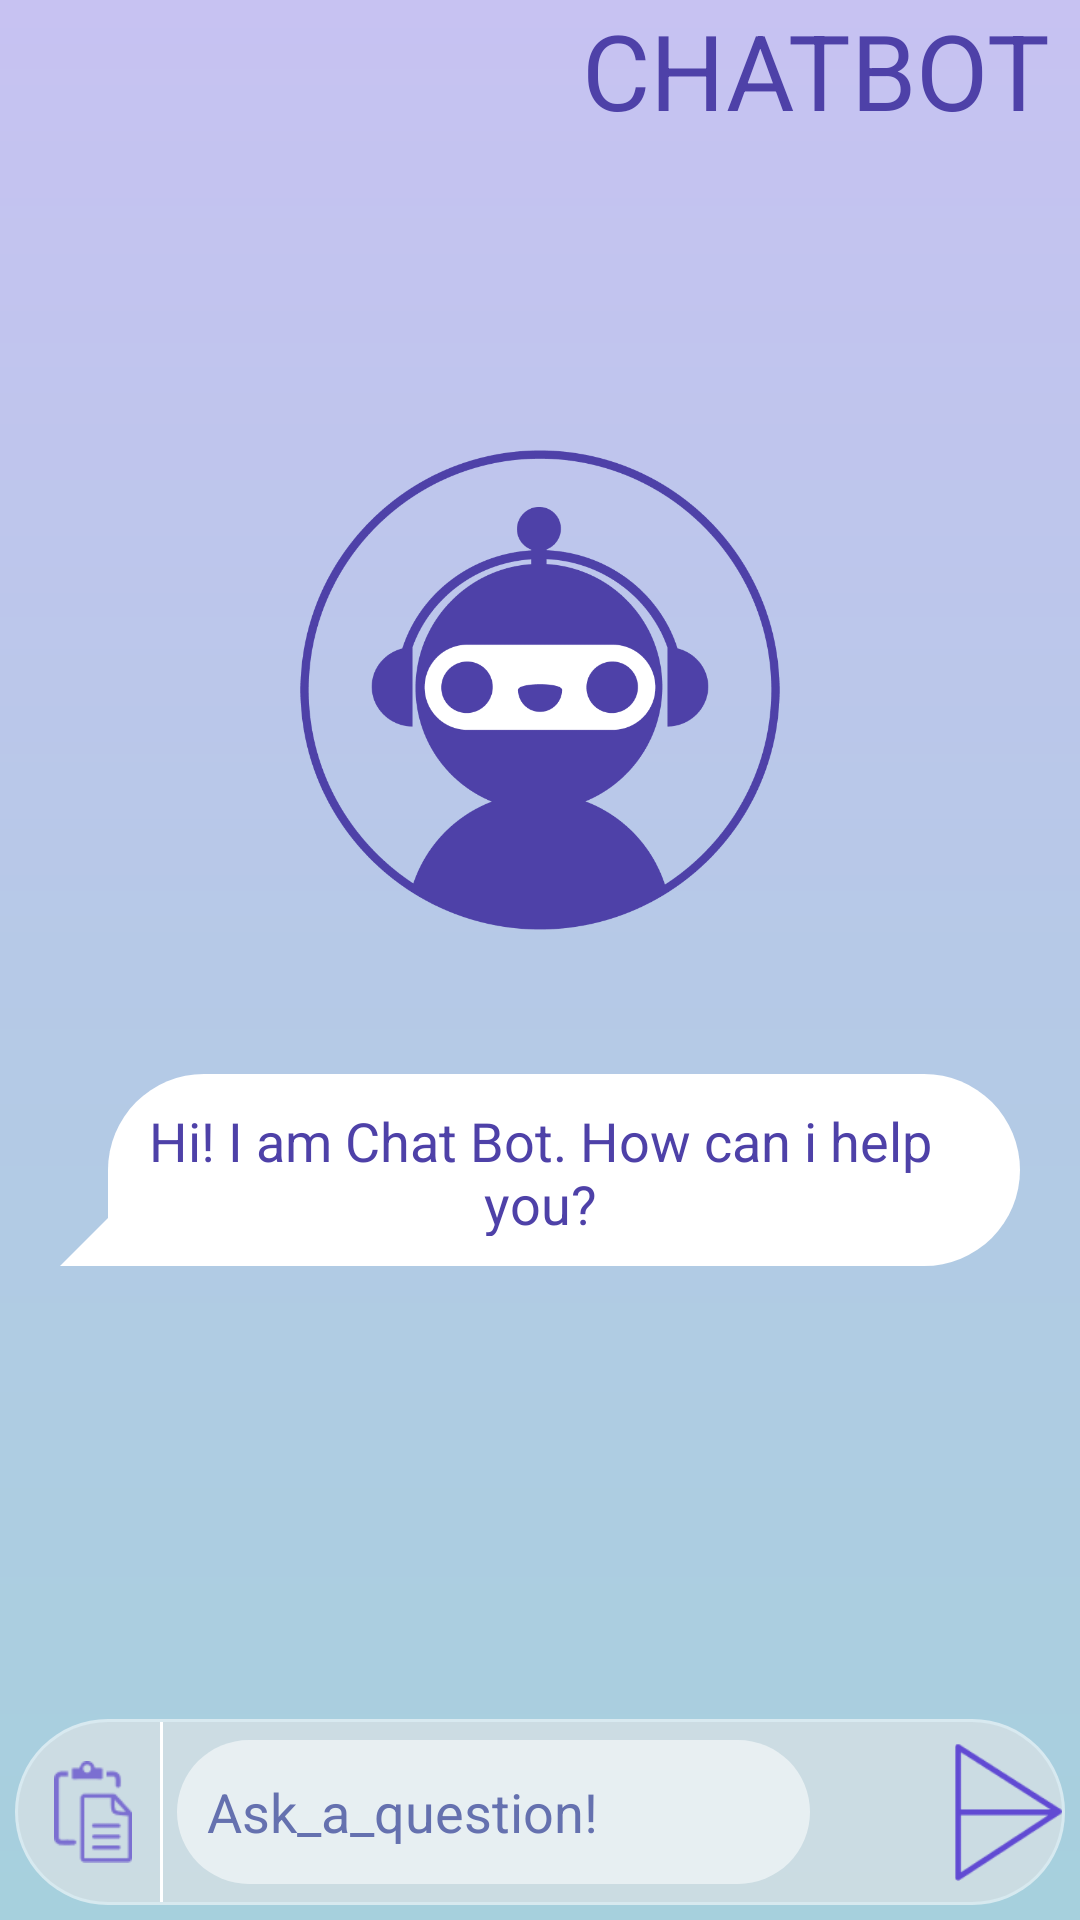

Reconstruct the res/layout file that produces this screen, plus the resources it refers to.
<!-- AndroidManifest.xml: application theme Theme.AICHATBOT -->
<!-- res/layout/activity_main.xml -->
<?xml version="1.0" encoding="utf-8"?>
<androidx.constraintlayout.widget.ConstraintLayout xmlns:android="http://schemas.android.com/apk/res/android"
    xmlns:app="http://schemas.android.com/apk/res-auto"
    xmlns:tools="http://schemas.android.com/tools"
    android:layout_width="match_parent"
    android:layout_height="match_parent"
    android:background="@drawable/gradient_background"
    android:fitsSystemWindows="true"
    tools:context=".activities.MainActivity">


    <androidx.recyclerview.widget.RecyclerView
        android:id="@+id/chatRecyclerView"
        android:layout_width="match_parent"
        android:layout_height="0dp"
        android:visibility="gone"
        app:layout_constraintBottom_toTopOf="@id/messageSection"
        app:layout_constraintTop_toBottomOf="@id/sectionOne"
        tools:listitem="@layout/receiver_item" />


    <androidx.constraintlayout.widget.ConstraintLayout
        android:layout_width="match_parent"
        android:layout_height="0dp"
        android:background="@color/transparent_white"
        android:visibility="gone"
        app:layout_constraintBottom_toBottomOf="parent"
        app:layout_constraintStart_toStartOf="parent"
        app:layout_constraintTop_toTopOf="parent" />

    <androidx.constraintlayout.widget.ConstraintLayout
        android:id="@+id/sectionOne"
        android:layout_width="match_parent"
        android:layout_height="wrap_content"
        app:layout_constraintStart_toStartOf="parent"
        app:layout_constraintTop_toTopOf="parent">


        <Button
            android:id="@+id/clearChatButton"
            android:layout_width="151dp"
            android:layout_height="47dp"
            android:layout_marginTop="5dp"
            android:layout_marginEnd="245dp"
            android:background="@drawable/clear_btn_shape"
            android:backgroundTint="@null"
            android:text="@string/clear_chat"
            android:textColor="@color/white"
            android:visibility="gone"
            android:textSize="21sp"
            app:layout_constraintEnd_toEndOf="parent"
            app:layout_constraintTop_toTopOf="parent" />

        <TextView
            android:id="@+id/textViewTitle"
            android:layout_width="wrap_content"
            android:layout_height="wrap_content"
            android:layout_marginHorizontal="10dp"
            android:text="@string/chatbot"
            android:textAllCaps="true"
            android:textColor="@color/app_color"
            android:textSize="35sp"
            app:layout_constraintEnd_toEndOf="parent"
            app:layout_constraintTop_toTopOf="parent" />
    </androidx.constraintlayout.widget.ConstraintLayout>


    <androidx.constraintlayout.widget.ConstraintLayout
        android:id="@+id/chatbotSection"
        android:layout_width="match_parent"
        android:layout_height="0dp"
        app:layout_constraintBottom_toTopOf="@id/messageSection"
        app:layout_constraintEnd_toEndOf="parent"
        app:layout_constraintHeight_percent="0.5"
        app:layout_constraintStart_toStartOf="parent"
        app:layout_constraintTop_toBottomOf="@+id/sectionOne">

        <ImageView
            android:id="@+id/imageView2"
            android:layout_width="match_parent"
            android:layout_height="0dp"
            android:src="@drawable/img"
            app:layout_constraintHeight_percent="0.5"
            app:layout_constraintStart_toStartOf="parent"
            app:layout_constraintTop_toTopOf="parent" />

        <TextView
            android:id="@+id/imChat"
            android:layout_width="match_parent"
            android:layout_height="0dp"
            android:layout_marginHorizontal="20dp"
            android:background="@drawable/round_shape"
            android:gravity="center"
            android:paddingHorizontal="10dp"
            android:paddingVertical="10dp"
            android:text="@string/hi_i_am_chat_bot_how_can_i_help_you"
            android:textColor="@color/app_color"
            android:textSize="18sp"
            app:layout_constraintBottom_toBottomOf="parent"
            app:layout_constraintEnd_toEndOf="parent"
            app:layout_constraintHeight_percent="0.2"
            app:layout_constraintStart_toStartOf="parent"
            app:layout_constraintTop_toBottomOf="@+id/imageView2" />


    </androidx.constraintlayout.widget.ConstraintLayout>


    <androidx.constraintlayout.widget.ConstraintLayout
        android:id="@+id/messageSection"
        android:layout_width="match_parent"
        android:layout_height="wrap_content"
        android:layout_margin="5dp"
        android:background="@drawable/round"
        android:backgroundTint="@color/white"
        android:padding="1dp"
        app:layout_constraintBottom_toBottomOf="parent"
        app:layout_constraintEnd_toEndOf="parent"
        app:layout_constraintStart_toStartOf="parent">

        <androidx.constraintlayout.widget.ConstraintLayout
            android:layout_width="match_parent"
            android:layout_height="60dp"
            android:background="@drawable/round"
            android:backgroundTint="#19070707"
            app:layout_constraintBottom_toBottomOf="parent">

            <ImageView
                android:id="@+id/PasteButton"
                android:layout_width="50dp"
                android:layout_height="match_parent"
                android:padding="12dp"
                android:src="@drawable/img_1"
                app:layout_constraintBottom_toBottomOf="parent"
                app:layout_constraintStart_toStartOf="parent" />

            <View
                android:layout_width="1dp"
                android:layout_height="match_parent"
                android:layout_marginStart="-3dp"
                android:background="@color/white"
                app:layout_constraintStart_toEndOf="@+id/PasteButton"
                tools:layout_editor_absoluteY="3dp">

            </View>

            <EditText
                android:id="@+id/inputMessage"
                android:layout_width="0dp"
                android:layout_height="48dp"
                android:layout_marginVertical="7dp"
                android:layout_marginStart="3dp"
                android:background="@drawable/round"
                android:backgroundTint="@color/white"
                android:hint="@string/Ask_a_question"
                android:paddingHorizontal="10dp"
                android:textColor="@color/app_color"
                android:textColorHint="#6571AF"
                android:textSize="18sp"
                app:layout_constraintBottom_toBottomOf="parent"
                app:layout_constraintEnd_toStartOf="@+id/sendButton"
                app:layout_constraintStart_toEndOf="@+id/PasteButton"
                app:layout_constraintTop_toTopOf="parent" />

            <ImageView
                android:id="@+id/sendButton"
                android:layout_width="wrap_content"
                android:layout_height="0dp"
                android:paddingVertical="7dp"
                android:scaleType="fitEnd"
                android:src="@drawable/img_2"
                app:layout_constraintBottom_toBottomOf="parent"
                app:layout_constraintEnd_toEndOf="parent" />
        </androidx.constraintlayout.widget.ConstraintLayout>

    </androidx.constraintlayout.widget.ConstraintLayout>

    <androidx.constraintlayout.widget.ConstraintLayout
        android:id="@+id/typingSection"
        android:layout_width="match_parent"
        android:layout_height="wrap_content"
        android:layout_marginBottom="10dp"
        android:visibility="gone"
        app:layout_constraintBottom_toTopOf="@id/messageSection">


        <androidx.constraintlayout.widget.ConstraintLayout
            android:id="@+id/receiveStyle"
            android:layout_width="wrap_content"
            android:layout_height="wrap_content"
            android:layout_marginHorizontal="15dp"
            android:background="@drawable/receiver_prompt_style"
            app:layout_constraintBottom_toBottomOf="parent"
            app:layout_constraintStart_toStartOf="parent"
            app:layout_constraintTop_toTopOf="parent"
            app:layout_constraintWidth_percent="0.8">

            <com.airbnb.lottie.LottieAnimationView
                android:id="@+id/lottieAnimation"
                android:layout_width="50dp"
                android:layout_height="40dp"
                app:layout_constraintBottom_toBottomOf="parent"
                app:layout_constraintStart_toStartOf="parent"
                app:lottie_autoPlay="true"
                app:lottie_loop="true"
                app:lottie_rawRes="@raw/ai_is_typing" />
        </androidx.constraintlayout.widget.ConstraintLayout>
    </androidx.constraintlayout.widget.ConstraintLayout>
</androidx.constraintlayout.widget.ConstraintLayout>
<!-- res/layout/receiver_item.xml (included above) -->
<?xml version="1.0" encoding="utf-8"?>
<androidx.constraintlayout.widget.ConstraintLayout xmlns:android="http://schemas.android.com/apk/res/android"
    android:layout_width="match_parent"
    android:layout_height="wrap_content"
    android:paddingHorizontal="5dp"
    xmlns:app="http://schemas.android.com/apk/res-auto">

    <androidx.constraintlayout.widget.ConstraintLayout
        android:id="@+id/constraintLayout2"
        android:layout_width="wrap_content"
        android:layout_height="wrap_content"
        android:layout_marginHorizontal="10dp"
        android:background="@drawable/receiver_prompt_style"
        android:backgroundTint="@color/white"
        android:paddingVertical="10dp"
        android:layout_marginVertical="10dp"
        app:layout_constraintBottom_toBottomOf="parent"
        app:layout_constraintStart_toStartOf="parent"
        app:layout_constraintWidth_percent="0.8">


        <TextView
            android:id="@+id/responseText"
            android:layout_width="wrap_content"
            android:layout_height="wrap_content"
            android:minWidth="60dp"
            android:maxWidth="250dp"
            android:paddingHorizontal="5dp"
            android:text="@string/ask_a_question"
            android:textColor="@color/app_color"
            android:textSize="15sp"
            app:layout_constraintBottom_toBottomOf="parent"
            app:layout_constraintEnd_toEndOf="parent"
            app:layout_constraintStart_toStartOf="parent"
            app:layout_constraintTop_toTopOf="parent">

        </TextView>

    </androidx.constraintlayout.widget.ConstraintLayout>


</androidx.constraintlayout.widget.ConstraintLayout>
<!-- resources referenced by this layout -->
<resources>
  <color name="app_color">#4E41A8</color>
  <color name="transparent_white">#8CFFFFFF</color>
  <color name="white">#FFFFFFFF</color>
  <!-- drawable gradient_background (drawable) -->
  <?xml version="1.0" encoding="utf-8"?>
  <shape xmlns:android="http://schemas.android.com/apk/res/android">
      <gradient
          android:angle="90"
          android:startColor="#A6D0DD"
          android:centerColor="#B6C9E7"
          android:endColor="#C7C2F2"
          android:type="linear" />
  </shape>
  <!-- drawable img: png bitmap (drawable, 28490 bytes) -->
  <!-- drawable img_1: png bitmap (drawable, 948 bytes) -->
  <!-- drawable img_2: png bitmap (drawable, 1157 bytes) -->
  <!-- drawable receiver_prompt_style (drawable) -->
  <?xml version="1.0" encoding="utf-8"?>
  <shape  xmlns:android="http://schemas.android.com/apk/res/android">
      <solid android:color="@color/app_color"></solid>
  
      <corners
          android:topLeftRadius="10dp"
          android:topRightRadius="10dp"
          android:bottomRightRadius="10dp"/>
  </shape>
  <!-- drawable round (drawable) -->
  <?xml version="1.0" encoding="utf-8"?>
  <shape xmlns:android="http://schemas.android.com/apk/res/android">
      <solid android:color="@color/transparent_white" />
      <corners android:radius="50dp" />
  </shape>
  <!-- drawable round_shape (drawable) -->
  <?xml version="1.0" encoding="utf-8"?>
  <layer-list xmlns:android="http://schemas.android.com/apk/res/android">
      <item>
          <rotate
              android:fromDegrees="45"
              android:pivotX="0%"
              android:pivotY="100%"
              android:toDegrees="0">
              <shape android:shape="rectangle">
                  <solid android:color="#FFFFFF" />
                  <size
                      android:width="32dp"
                      android:height="32dp" />
              </shape>
          </rotate>
      </item>
      <item android:left="16dp">
          <shape android:shape="rectangle">
              <solid android:color="#FFFFFF" />
              <corners
                  android:topRightRadius="50dp"
                  android:bottomRightRadius="50dp"
                  android:topLeftRadius="50dp" />
          </shape>
      </item>
  </layer-list>
  <string name="Ask_a_question">Ask_a_question!</string>
  <string name="ask_a_question">Ask a question\n</string>
  <string name="chatbot">Chatbot</string>
  <string name="clear_chat">Clear Chat</string>
  <string name="hi_i_am_chat_bot_how_can_i_help_you">Hi! I am Chat Bot. How can i help you?</string>
  <style name="Theme.AICHATBOT" parent="Base.Theme.AICHATBOT" />
  <style name="Base.Theme.AICHATBOT" parent="Theme.Material3.DayNight.NoActionBar">
          
          
      </style>
</resources>
